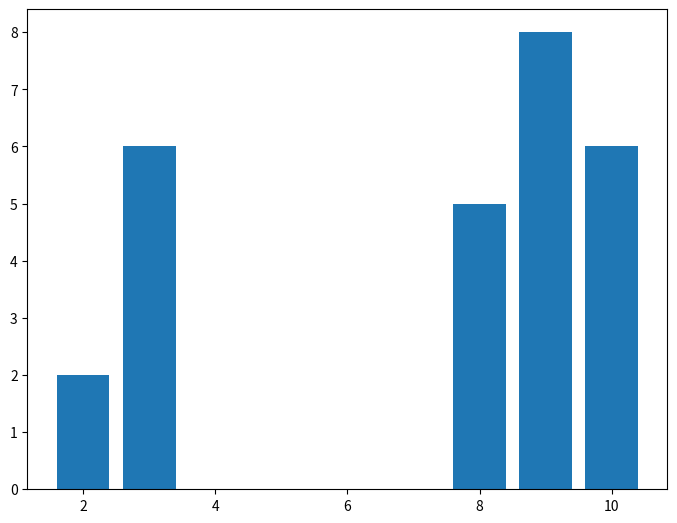

Recreate this plot in Python.
import matplotlib.pyplot as plt
import random

fig = plt.figure()
ax = fig.add_axes([0,0,1,1])

score_freq = {}

for i in range(5):
    # score = random()
    # if score in score_freq:
        # score_freq[score] += 1
    # else:
        # score_freq[score] = 1
    score_freq[random.randint(1,10)] = random.randint(1, 10)
scores = score_freq.keys()
frequencies = score_freq.values()
ax.bar(scores, frequencies)
plt.show()





